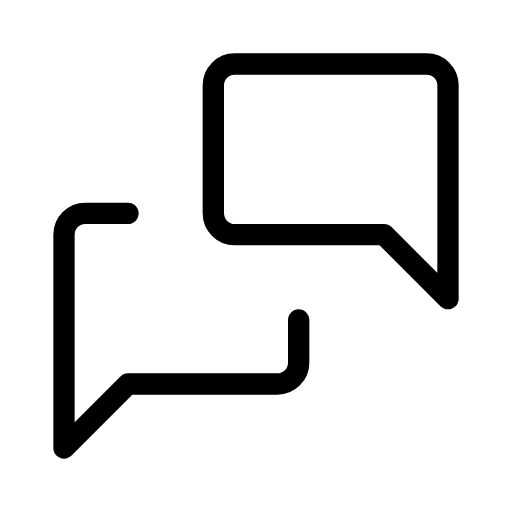
t = 0.00 s
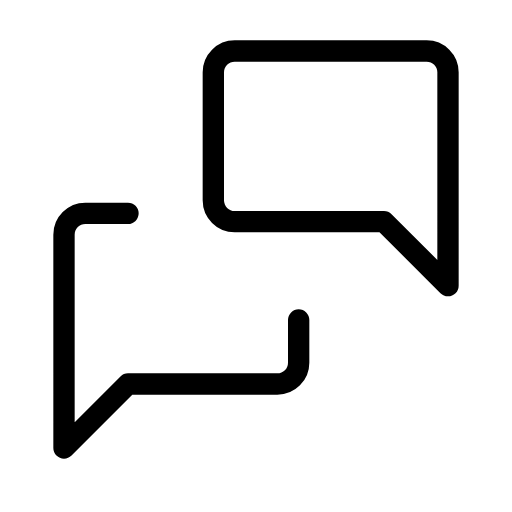
t = 0.56 s
t = 0.94 s: frame unchanged from t = 0.56 s, image omitted
t = 1.50 s: frame unchanged from t = 0.00 s, image omitted
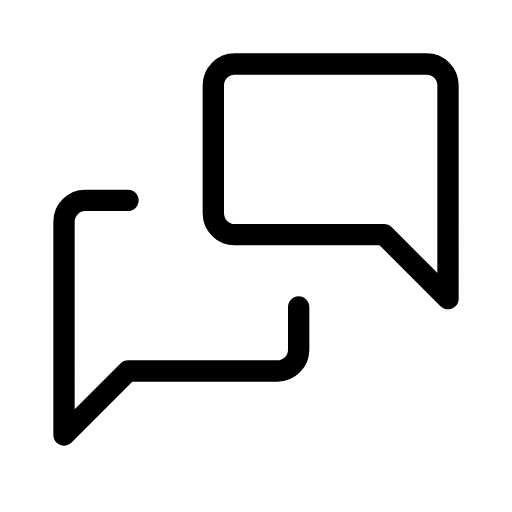
t = 2.06 s
t = 2.44 s: frame unchanged from t = 2.06 s, image omitted

The animated SVG that drew these frames (rendered in a browser with its animation timeline set to each time). Animation: 2 SMIL elements (animateTransform=2); one cycle of 3.00 s, repeats indefinitely.

<svg xmlns="http://www.w3.org/2000/svg" width="24" height="24" viewBox="0 0 24 24" fill="none" stroke="currentColor"
     stroke-width="1" stroke-linecap="round" stroke-linejoin="round"
     class="icon icon-tabler icons-tabler-animated icon-tabler-messages">
    <path stroke="none" d="M0 0h24v24H0z" fill="none"/>
    <g>
        <animateTransform attributeName="transform" type="translate" values="0 0;0 -0.7;0 0;0 0" keyTimes="0;0.25;0.5;1" dur="3s" repeatCount="indefinite" calcMode="spline" keySplines="0.42 0 0.58 1;0.42 0 0.58 1;0.42 0 0.58 1"/>
        <path d="M21 14l-3 -3h-7a1 1 0 0 1 -1 -1v-6a1 1 0 0 1 1 -1h9a1 1 0 0 1 1 1v10"/>
    </g>
    <g>
        <animateTransform attributeName="transform" type="translate" values="0 0;0 0;0 -0.7;0 0" keyTimes="0;0.5;0.75;1" dur="3s" repeatCount="indefinite" calcMode="spline" keySplines="0.42 0 0.58 1;0.42 0 0.58 1;0.42 0 0.58 1"/>
        <path d="M14 15v2a1 1 0 0 1 -1 1h-7l-3 3v-10a1 1 0 0 1 1 -1h2"/>
    </g>
</svg>
